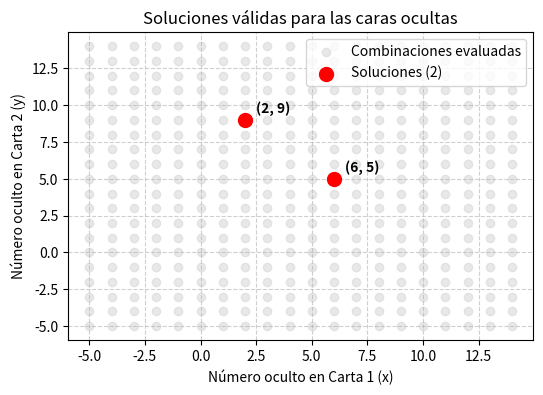

Write the Python code that produced this figure.
import matplotlib.pyplot as plt
import numpy as np
import pandas as pd

# 1. Búsqueda y análisis de soluciones con NumPy y Pandas
target_sums = {11, 12, 16, 17}
valid_pairs = []

# Iteramos en un rango de posibles valores para las caras ocultas (x, y)
for x in range(-20, 30):
    for y in range(-20, 30):
        # Calculamos las 4 sumas posibles con NumPy
        sums = np.array([7 + 10, 7 + y, x + 10, x + y])
        if set(sums) == target_sums:
            valid_pairs.append({"x (Carta 1)": x, "y (Carta 2)": y, "Sumas": sorted(sums)})

# Convertimos a DataFrame de Pandas
df_solutions = pd.DataFrame(valid_pairs)
print("Parejas válidas encontradas:")
print(df_solutions)

# 2. Visualización con Matplotlib
fig, ax = plt.subplots(figsize=(6, 4))

# Graficamos todas las combinaciones y destacamos las soluciones
x_vals = np.arange(-5, 15)
y_vals = np.arange(-5, 15)
X, Y = np.meshgrid(x_vals, y_vals)

ax.scatter(X, Y, color="lightgray", alpha=0.5, label="Combinaciones evaluadas")

# Resaltamos los pares válidos
sol_x = df_solutions["x (Carta 1)"].values
sol_y = df_solutions["y (Carta 2)"].values

ax.scatter(sol_x, sol_y, color="red", s=100, zorder=5, label=f"Soluciones ({len(sol_x)})")

for i in range(len(sol_x)):
    ax.annotate(
        f"({sol_x[i]}, {sol_y[i]})",
        (sol_x[i], sol_y[i]),
        xytext=(sol_x[i] + 0.5, sol_y[i] + 0.5),
        fontweight="bold",
    )

ax.set_xlabel("Número oculto en Carta 1 (x)")
ax.set_ylabel("Número oculto en Carta 2 (y)")
ax.set_title("Soluciones válidas para las caras ocultas")
ax.grid(True, linestyle="--", alpha=0.6)
ax.legend()

plt.show()
